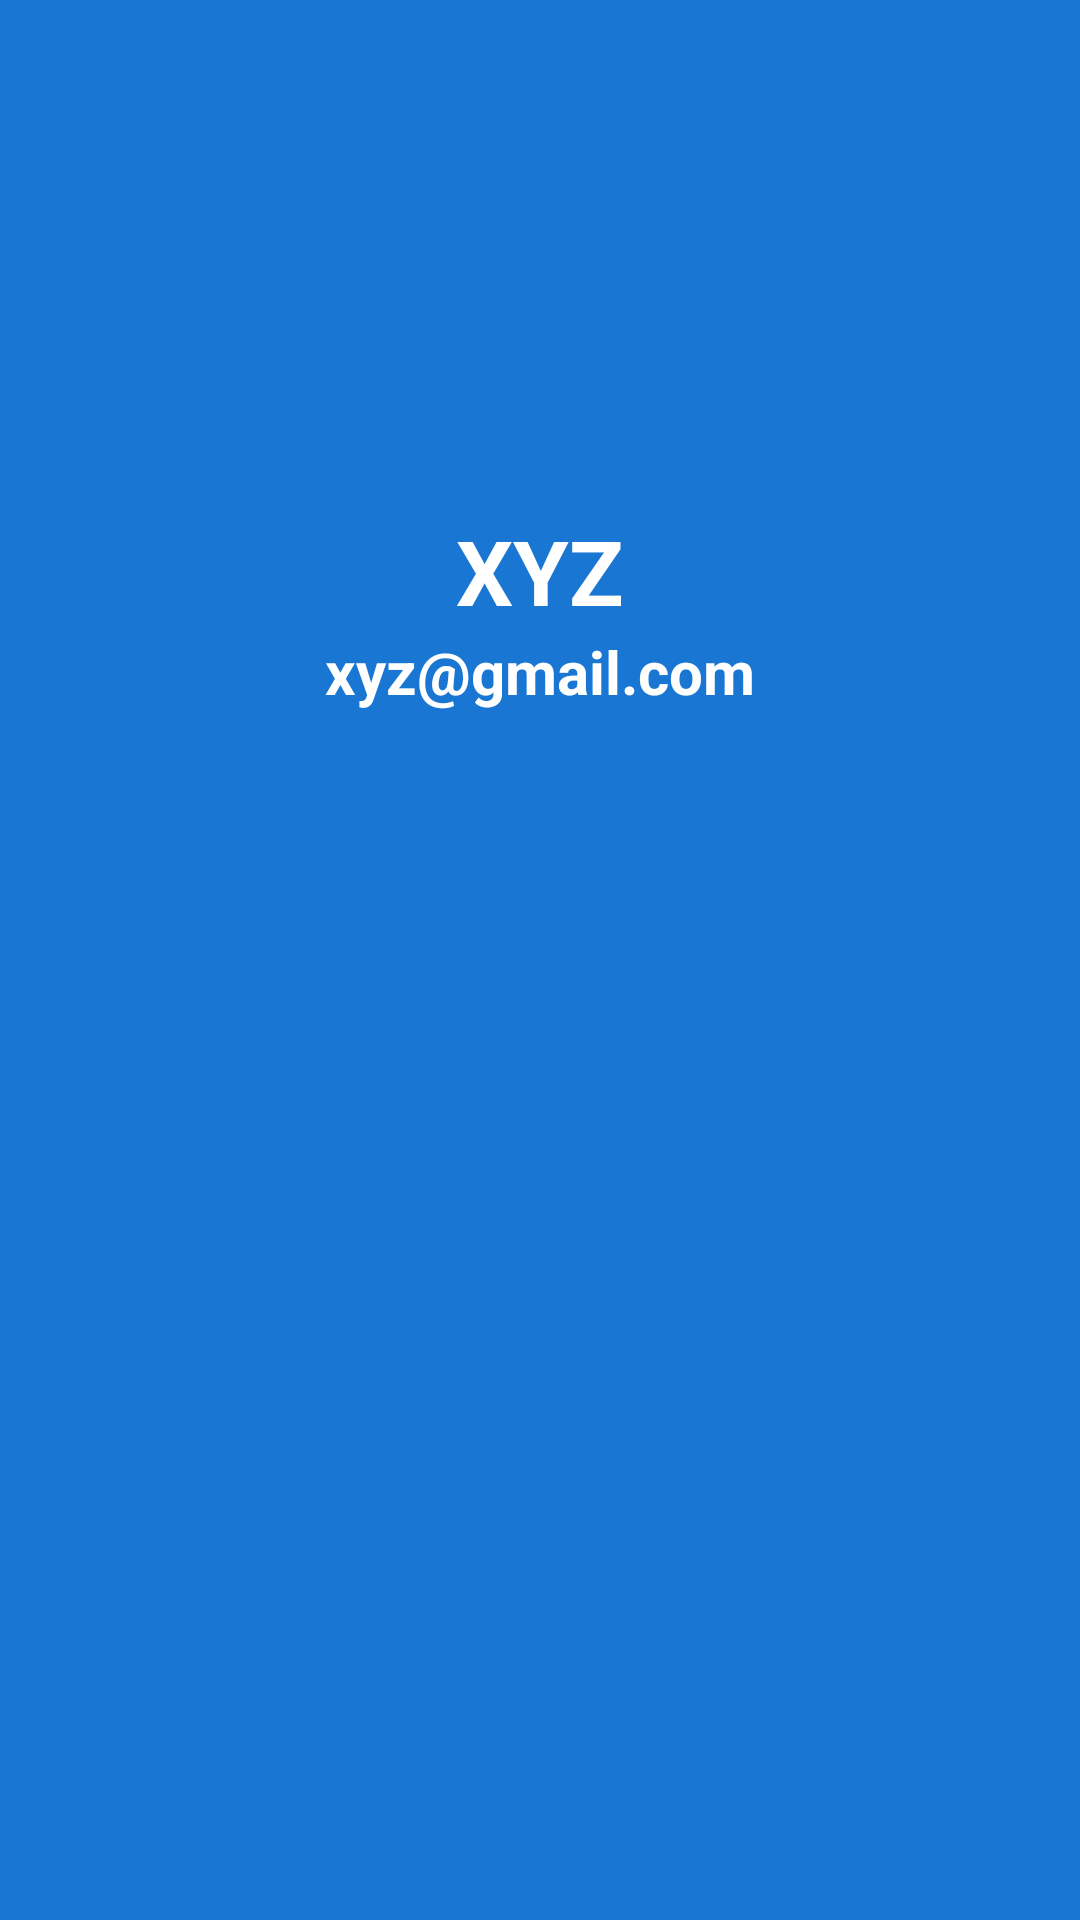

Reconstruct the res/layout file that produces this screen, plus the resources it refers to.
<!-- AndroidManifest.xml: application theme Theme.Traveller -->
<!-- res/layout/navheader.xml -->
<?xml version="1.0" encoding="utf-8"?>
<LinearLayout xmlns:android="http://schemas.android.com/apk/res/android"
    android:id="@+id/drawer"
    android:layout_width="match_parent"
    android:layout_height="match_parent"
    android:background="@color/primary_dark"
    android:orientation="vertical"
    android:padding="30dp">

    <ImageView
        android:layout_width="100dp"
        android:layout_height="100dp"
        android:layout_gravity="center"
        android:layout_margin="20dp"
        android:src="@drawable/ic_baseline_account_circle_24" />

    <TextView
        android:layout_width="wrap_content"
        android:layout_height="wrap_content"
        android:layout_gravity="center"
        android:text="XYZ"
        android:textColor="@color/white"
        android:textSize="30dp"
        android:textStyle="bold" />

    <TextView
        android:layout_width="wrap_content"
        android:layout_height="wrap_content"
        android:layout_gravity="center"
        android:text="xyz@gmail.com"
        android:textColor="@color/white"
        android:textSize="20dp"
        android:textStyle="bold" />

</LinearLayout>
<!-- resources referenced by this layout -->
<resources>
  <color name="primary_dark">#1976D2</color>
  <color name="white">#FFFFFFFF</color>
  <style name="Theme.Traveller" parent="Theme.MaterialComponents.DayNight.NoActionBar">
          
          <item name="android:forceDarkAllowed">false</item>
          <item name="colorPrimary">@color/purple_500</item>
          <item name="colorPrimaryVariant">@color/purple_700</item>
          <item name="colorOnPrimary">@color/white</item>
          
          <item name="colorSecondary">@color/teal_200</item>
          <item name="colorSecondaryVariant">@color/teal_700</item>
          <item name="colorOnSecondary">@color/black</item>
          
          <item name="android:statusBarColor" tools:targetApi="l">?attr/colorPrimaryVariant</item>
          
      </style>
  <color name="purple_500">#FF6200EE</color>
  <color name="purple_700">#FF3700B3</color>
  <color name="teal_200">#FF03DAC5</color>
  <color name="teal_700">#FF018786</color>
  <color name="black">#FF000000</color>
</resources>
